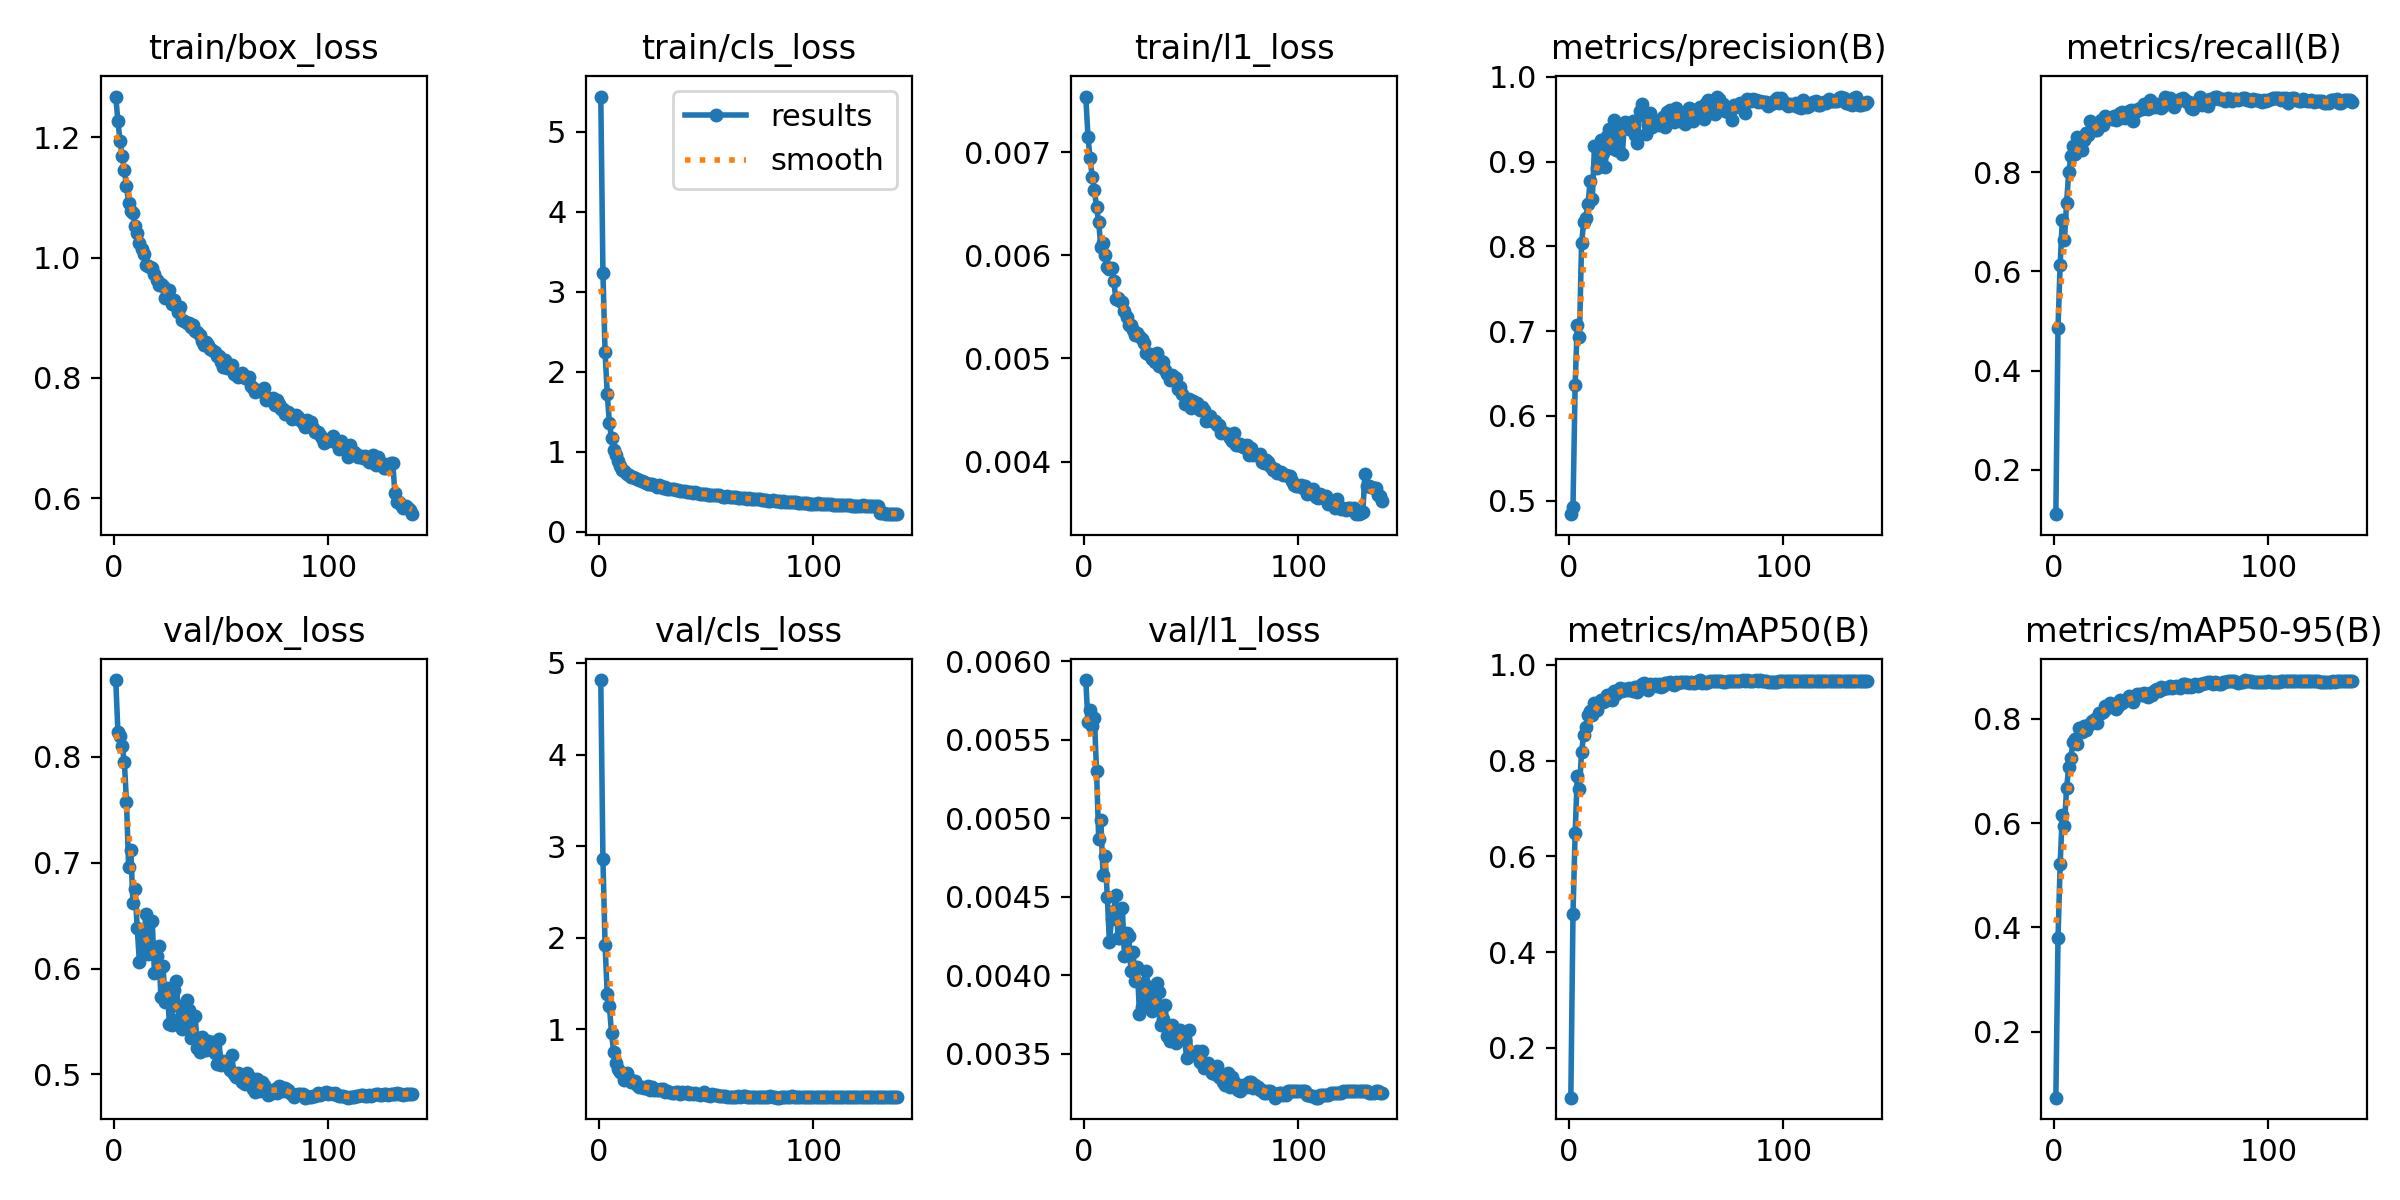

The file beside this chart, header and first rows:
epoch, time, train/box_loss, train/cls_loss, train/l1_loss, metrics/precision(B), metrics/recall(B), metrics/mAP50(B), metrics/mAP50-95(B), val/box_loss, val/cls_loss, val/l1_loss, lr/pg0, lr/pg1, lr/pg2, lr/pg3, lr/pg4, lr/pg5, lr/pg6, lr/pg7
1, 46.61, 1.268, 5.441, 0.00754, 0.4839, 0.1102, 0.09628, 0.07355, 0.8725, 4.813, 0.00588, 0.004964, 0.001654, 0.004964, 0.001654, 0.07187, 0.06856, 0.004964, 0.001654
2, 81.29, 1.227, 3.234, 0.00715, 0.4921, 0.4866, 0.4798, 0.3791, 0.8235, 2.855, 0.00561, 0.009962, 0.003321, 0.009962, 0.003321, 0.04354, 0.0369, 0.009962, 0.003321
3, 116.3, 1.193, 2.242, 0.00694, 0.6361, 0.6138, 0.6481, 0.5219, 0.8196, 1.919, 0.00569, 0.01496, 0.004986, 0.01496, 0.004986, 0.0152, 0.005229, 0.01496, 0.004986
4, 152.4, 1.17, 1.724, 0.00676, 0.7077, 0.7035, 0.7681, 0.6161, 0.8098, 1.38, 0.00559, 0.01499, 0.004995, 0.01499, 0.004995, 0.01499, 0.004995, 0.01499, 0.004995
5, 188.6, 1.146, 1.363, 0.00663, 0.6929, 0.6631, 0.7398, 0.595, 0.7952, 1.256, 0.00564, 0.01497, 0.004991, 0.01497, 0.004991, 0.01497, 0.004991, 0.01497, 0.004991
6, 224.5, 1.119, 1.168, 0.00647, 0.8035, 0.7386, 0.8186, 0.668, 0.7571, 0.9585, 0.0053, 0.01496, 0.004986, 0.01496, 0.004986, 0.01496, 0.004986, 0.01496, 0.004986
7, 260, 1.091, 1.015, 0.00632, 0.8289, 0.8004, 0.8538, 0.7075, 0.6958, 0.7492, 0.00487, 0.01494, 0.00498, 0.01494, 0.00498, 0.01494, 0.00498, 0.01494, 0.00498
8, 295.8, 1.077, 0.9545, 0.00608, 0.8334, 0.8322, 0.8696, 0.7255, 0.7116, 0.63, 0.00499, 0.01492, 0.004973, 0.01492, 0.004973, 0.01492, 0.004973, 0.01492, 0.004973
9, 331.8, 1.074, 0.8762, 0.00612, 0.8495, 0.8531, 0.8943, 0.7551, 0.6622, 0.5651, 0.00464, 0.0149, 0.004965, 0.0149, 0.004965, 0.0149, 0.004965, 0.0149, 0.004965
10, 368.1, 1.052, 0.821, 0.006, 0.8772, 0.8371, 0.9042, 0.7608, 0.6748, 0.5347, 0.00476, 0.01487, 0.004956, 0.01487, 0.004956, 0.01487, 0.004956, 0.01487, 0.004956
11, 403.9, 1.041, 0.7746, 0.00589, 0.856, 0.8702, 0.8943, 0.7521, 0.6382, 0.5205, 0.0045, 0.01484, 0.004946, 0.01484, 0.004946, 0.01484, 0.004946, 0.01484, 0.004946
12, 439.3, 1.025, 0.7527, 0.00587, 0.9178, 0.8696, 0.92, 0.7829, 0.6062, 0.4419, 0.00421, 0.0148, 0.004935, 0.0148, 0.004935, 0.0148, 0.004935, 0.0148, 0.004935
13, 474.7, 1.015, 0.7238, 0.00588, 0.8919, 0.8452, 0.9062, 0.775, 0.6304, 0.5196, 0.00436, 0.01477, 0.004922, 0.01477, 0.004922, 0.01477, 0.004922, 0.01477, 0.004922
14, 510.3, 1.005, 0.7044, 0.00575, 0.8997, 0.864, 0.9191, 0.7872, 0.6239, 0.4518, 0.00441, 0.01473, 0.004909, 0.01473, 0.004909, 0.01473, 0.004909, 0.01473, 0.004909
15, 546.4, 0.9881, 0.677, 0.00558, 0.9249, 0.878, 0.9257, 0.7782, 0.6513, 0.4265, 0.00451, 0.01468, 0.004894, 0.01468, 0.004894, 0.01468, 0.004894, 0.01468, 0.004894
16, 582.3, 0.9865, 0.6801, 0.00559, 0.9096, 0.8751, 0.9222, 0.7878, 0.6138, 0.4346, 0.00424, 0.01464, 0.004879, 0.01464, 0.004879, 0.01464, 0.004879, 0.01464, 0.004879
17, 618.4, 0.9847, 0.6644, 0.00556, 0.8938, 0.9023, 0.9238, 0.7897, 0.6151, 0.4302, 0.00424, 0.01459, 0.004862, 0.01459, 0.004862, 0.01459, 0.004862, 0.01459, 0.004862
18, 654.2, 0.9836, 0.6537, 0.00555, 0.9299, 0.8865, 0.9366, 0.796, 0.645, 0.3865, 0.00443, 0.01453, 0.004845, 0.01453, 0.004845, 0.01453, 0.004845, 0.01453, 0.004845
19, 690.3, 0.972, 0.6409, 0.00546, 0.9388, 0.8857, 0.9357, 0.8002, 0.596, 0.3738, 0.00412, 0.01448, 0.004826, 0.01448, 0.004826, 0.01448, 0.004826, 0.01448, 0.004826
20, 726.5, 0.9626, 0.6344, 0.0054, 0.9158, 0.885, 0.9257, 0.7929, 0.6123, 0.3739, 0.00427, 0.01442, 0.004807, 0.01442, 0.004807, 0.01442, 0.004807, 0.01442, 0.004807
21, 762, 0.9546, 0.6227, 0.00532, 0.9486, 0.8923, 0.9448, 0.8113, 0.6215, 0.3621, 0.00425, 0.01436, 0.004786, 0.01436, 0.004786, 0.01436, 0.004786, 0.01436, 0.004786
22, 797.9, 0.957, 0.6063, 0.00532, 0.9135, 0.9061, 0.938, 0.8118, 0.5734, 0.3559, 0.00403, 0.01429, 0.004764, 0.01429, 0.004764, 0.01429, 0.004764, 0.01429, 0.004764
23, 833.3, 0.9536, 0.5987, 0.00528, 0.9374, 0.8959, 0.9448, 0.8142, 0.6021, 0.3759, 0.00415, 0.01423, 0.004742, 0.01423, 0.004742, 0.01423, 0.004742, 0.01423, 0.004742
24, 869.5, 0.9332, 0.5912, 0.00523, 0.9392, 0.9123, 0.9512, 0.8249, 0.5685, 0.3351, 0.00396, 0.01416, 0.004718, 0.01416, 0.004718, 0.01416, 0.004718, 0.01416, 0.004718
25, 905.6, 0.938, 0.5991, 0.00525, 0.9087, 0.9069, 0.945, 0.8218, 0.5813, 0.3742, 0.00405, 0.01408, 0.004694, 0.01408, 0.004694, 0.01408, 0.004694, 0.01408, 0.004694
26, 941.6, 0.9461, 0.5791, 0.00522, 0.9471, 0.9099, 0.9482, 0.8314, 0.5474, 0.3338, 0.00375, 0.01401, 0.004668, 0.01401, 0.004668, 0.01401, 0.004668, 0.01401, 0.004668
27, 977.7, 0.9231, 0.5573, 0.00519, 0.9415, 0.9073, 0.9466, 0.8289, 0.5463, 0.3344, 0.0038, 0.01393, 0.004642, 0.01393, 0.004642, 0.01393, 0.004642, 0.01393, 0.004642
28, 1014, 0.9295, 0.5828, 0.00515, 0.9386, 0.9127, 0.9509, 0.8262, 0.5802, 0.3367, 0.00395, 0.01384, 0.004615, 0.01384, 0.004615, 0.01384, 0.004615, 0.01384, 0.004615
29, 1050, 0.9192, 0.5658, 0.00505, 0.9389, 0.9042, 0.9465, 0.8194, 0.5879, 0.3501, 0.00403, 0.01376, 0.004586, 0.01376, 0.004586, 0.01376, 0.004586, 0.01376, 0.004586
30, 1086, 0.9095, 0.5422, 0.00504, 0.9483, 0.9075, 0.9458, 0.8256, 0.565, 0.3436, 0.00392, 0.01367, 0.004557, 0.01367, 0.004557, 0.01367, 0.004557, 0.01367, 0.004557
31, 1122, 0.9179, 0.553, 0.00504, 0.9316, 0.9194, 0.9528, 0.8367, 0.5535, 0.3163, 0.00385, 0.01358, 0.004527, 0.01358, 0.004527, 0.01358, 0.004527, 0.01358, 0.004527
32, 1158, 0.8957, 0.5358, 0.00499, 0.9223, 0.9213, 0.9432, 0.8314, 0.5429, 0.3308, 0.00377, 0.01349, 0.004496, 0.01349, 0.004496, 0.01349, 0.004496, 0.01349, 0.004496
33, 1195, 0.8939, 0.5297, 0.00497, 0.9597, 0.9099, 0.9552, 0.8372, 0.5479, 0.3165, 0.00379, 0.01339, 0.004465, 0.01339, 0.004465, 0.01339, 0.004465, 0.01339, 0.004465
34, 1231, 0.8906, 0.5307, 0.00505, 0.9675, 0.9162, 0.959, 0.837, 0.5699, 0.308, 0.00395, 0.0133, 0.004432, 0.0133, 0.004432, 0.0133, 0.004432, 0.0133, 0.004432
35, 1267, 0.8921, 0.5315, 0.00493, 0.9546, 0.9235, 0.9609, 0.8431, 0.5605, 0.3061, 0.00389, 0.0132, 0.004399, 0.0132, 0.004399, 0.0132, 0.004399, 0.0132, 0.004399
36, 1303, 0.8848, 0.5249, 0.00498, 0.9325, 0.926, 0.9512, 0.8375, 0.534, 0.3155, 0.00368, 0.01309, 0.004364, 0.01309, 0.004364, 0.01309, 0.004364, 0.01309, 0.004364
37, 1339, 0.8873, 0.5182, 0.00497, 0.9431, 0.903, 0.9464, 0.8329, 0.5375, 0.3142, 0.00372, 0.01299, 0.004329, 0.01299, 0.004329, 0.01299, 0.004329, 0.01299, 0.004329
38, 1375, 0.8776, 0.5085, 0.00489, 0.9574, 0.9254, 0.96, 0.8418, 0.5554, 0.2939, 0.00381, 0.01288, 0.004293, 0.01288, 0.004293, 0.01288, 0.004293, 0.01288, 0.004293
39, 1412, 0.8769, 0.5076, 0.00485, 0.9402, 0.9229, 0.9575, 0.8469, 0.5246, 0.313, 0.00361, 0.01277, 0.004257, 0.01277, 0.004257, 0.01277, 0.004257, 0.01277, 0.004257
40, 1448, 0.8709, 0.5045, 0.00479, 0.9437, 0.9297, 0.959, 0.8478, 0.5217, 0.2989, 0.00358, 0.01266, 0.004219, 0.01266, 0.004219, 0.01266, 0.004219, 0.01266, 0.004219
41, 1484, 0.8608, 0.4995, 0.00484, 0.9479, 0.9271, 0.9557, 0.8467, 0.5356, 0.3124, 0.00368, 0.01254, 0.004181, 0.01254, 0.004181, 0.01254, 0.004181, 0.01254, 0.004181
42, 1520, 0.8543, 0.4884, 0.00479, 0.9432, 0.9381, 0.9603, 0.8496, 0.5251, 0.2926, 0.00361, 0.01243, 0.004142, 0.01243, 0.004142, 0.01243, 0.004142, 0.01243, 0.004142
43, 1556, 0.8604, 0.4989, 0.00481, 0.9474, 0.9341, 0.9544, 0.8449, 0.5227, 0.3014, 0.00357, 0.01231, 0.004103, 0.01231, 0.004103, 0.01231, 0.004103, 0.01231, 0.004103
44, 1592, 0.8553, 0.4874, 0.0047, 0.9526, 0.9266, 0.9552, 0.8427, 0.5316, 0.2934, 0.00365, 0.01219, 0.004062, 0.01219, 0.004062, 0.01219, 0.004062, 0.01219, 0.004062
45, 1628, 0.8475, 0.4908, 0.00472, 0.9402, 0.9449, 0.9614, 0.8502, 0.5293, 0.3026, 0.00365, 0.01206, 0.004021, 0.01206, 0.004021, 0.01206, 0.004021, 0.01206, 0.004021
46, 1664, 0.8469, 0.4815, 0.00466, 0.9579, 0.9321, 0.9619, 0.8466, 0.5304, 0.2914, 0.00363, 0.01194, 0.00398, 0.01194, 0.00398, 0.01194, 0.00398, 0.01194, 0.00398
47, 1701, 0.8432, 0.4699, 0.00456, 0.9609, 0.9312, 0.9636, 0.8562, 0.5198, 0.2855, 0.00359, 0.01181, 0.003938, 0.01181, 0.003938, 0.01181, 0.003938, 0.01181, 0.003938
48, 1737, 0.8371, 0.4752, 0.0046, 0.9473, 0.9377, 0.9596, 0.8565, 0.5097, 0.2886, 0.00347, 0.01168, 0.003895, 0.01168, 0.003895, 0.01168, 0.003895, 0.01168, 0.003895
49, 1773, 0.8359, 0.475, 0.00461, 0.9463, 0.9317, 0.9572, 0.8528, 0.5332, 0.3103, 0.00365, 0.01155, 0.003851, 0.01155, 0.003851, 0.01155, 0.003851, 0.01155, 0.003851
50, 1809, 0.826, 0.4661, 0.00452, 0.9625, 0.9299, 0.9628, 0.8604, 0.509, 0.2843, 0.00349, 0.01142, 0.003807, 0.01142, 0.003807, 0.01142, 0.003807, 0.01142, 0.003807
51, 1845, 0.8176, 0.4571, 0.00459, 0.9572, 0.9332, 0.9627, 0.8572, 0.5125, 0.2777, 0.0035, 0.01129, 0.003762, 0.01129, 0.003762, 0.01129, 0.003762, 0.01129, 0.003762
52, 1881, 0.829, 0.4624, 0.00457, 0.9473, 0.9525, 0.9636, 0.8589, 0.5111, 0.2702, 0.00349, 0.01115, 0.003717, 0.01115, 0.003717, 0.01115, 0.003717, 0.01115, 0.003717
53, 1917, 0.817, 0.4561, 0.00457, 0.9572, 0.943, 0.9644, 0.8597, 0.5125, 0.2889, 0.00352, 0.01102, 0.003672, 0.01102, 0.003672, 0.01102, 0.003672, 0.01102, 0.003672
54, 1953, 0.8218, 0.4597, 0.0045, 0.9447, 0.9505, 0.9637, 0.863, 0.5043, 0.2802, 0.00345, 0.01088, 0.003625, 0.01088, 0.003625, 0.01088, 0.003625, 0.01088, 0.003625
55, 1990, 0.8221, 0.4536, 0.00453, 0.957, 0.943, 0.9634, 0.8586, 0.5187, 0.2835, 0.00352, 0.01074, 0.003579, 0.01074, 0.003579, 0.01074, 0.003579, 0.01074, 0.003579
56, 2026, 0.8072, 0.4511, 0.0045, 0.9628, 0.9316, 0.9613, 0.8614, 0.5009, 0.2755, 0.00341, 0.0106, 0.003532, 0.0106, 0.003532, 0.0106, 0.003532, 0.0106, 0.003532
57, 2062, 0.8072, 0.4389, 0.00439, 0.9618, 0.941, 0.9645, 0.8628, 0.4974, 0.2737, 0.00342, 0.01045, 0.003484, 0.01045, 0.003484, 0.01045, 0.003484, 0.01045, 0.003484
58, 2098, 0.8014, 0.4367, 0.00443, 0.9474, 0.9431, 0.9622, 0.8613, 0.5017, 0.2734, 0.00344, 0.01031, 0.003436, 0.01031, 0.003436, 0.01031, 0.003436, 0.01031, 0.003436
59, 2134, 0.8041, 0.4369, 0.00444, 0.9545, 0.9481, 0.9615, 0.8587, 0.4963, 0.2746, 0.00341, 0.01016, 0.003388, 0.01016, 0.003388, 0.01016, 0.003388, 0.01016, 0.003388
60, 2170, 0.8087, 0.4392, 0.00439, 0.9588, 0.9487, 0.9664, 0.8671, 0.4933, 0.2609, 0.00338, 0.01002, 0.003339, 0.01002, 0.003339, 0.01002, 0.003339, 0.01002, 0.003339
... 79 more rows
